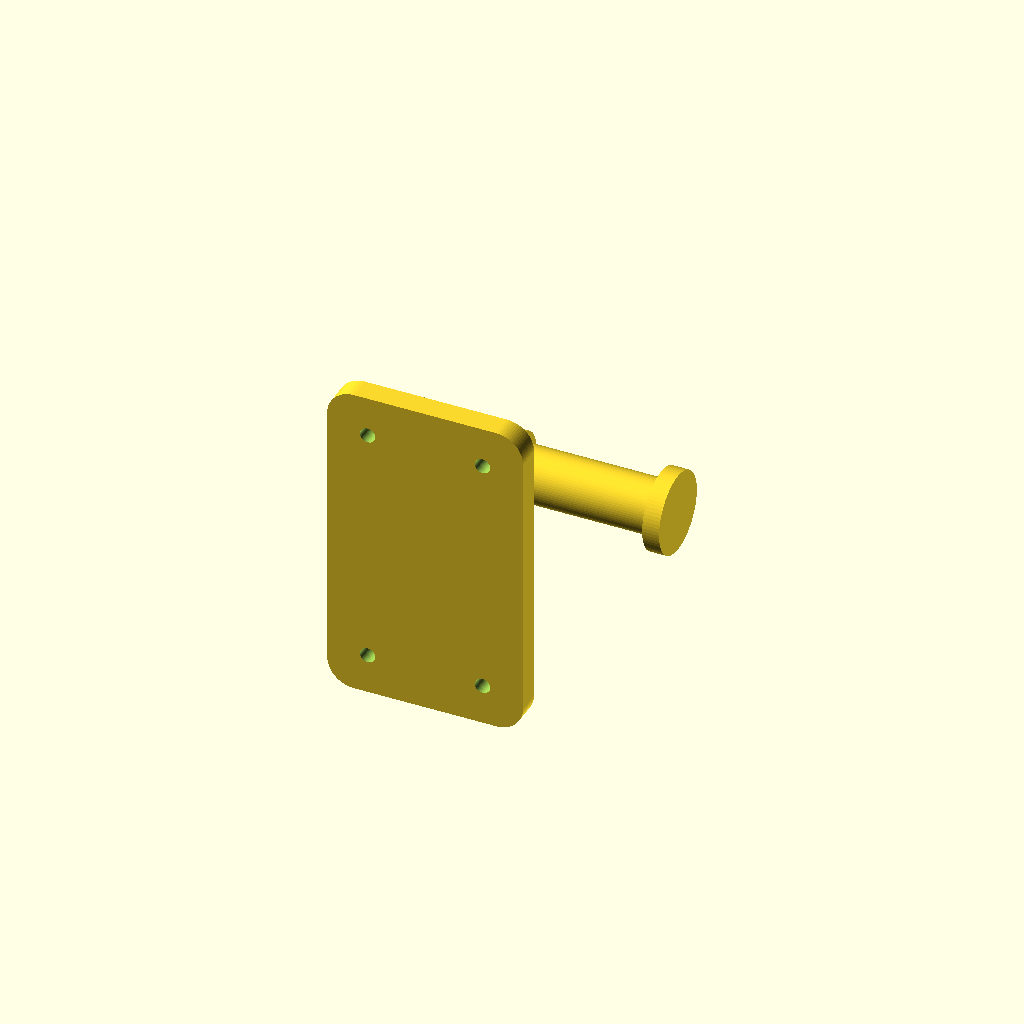
Cell 1 — every parameter at its default value.
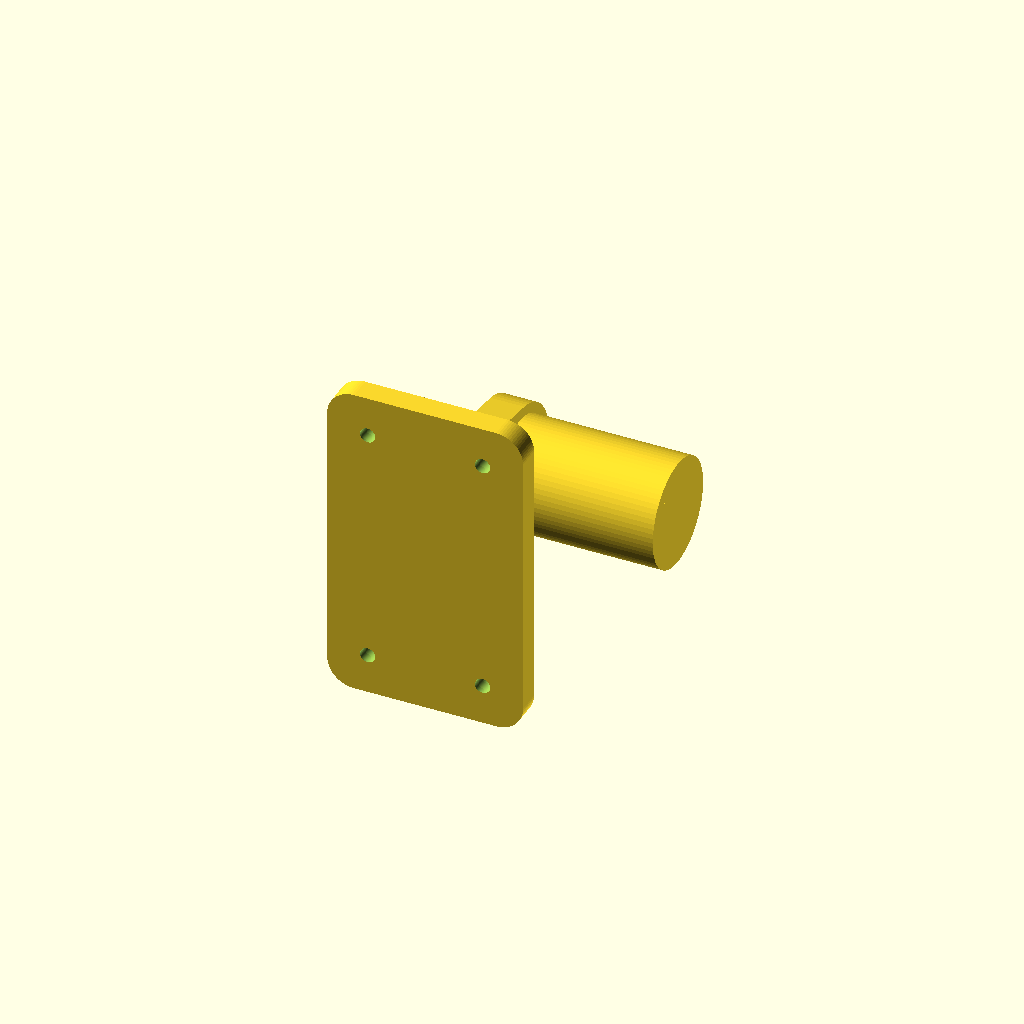
Cell 2: peg_d = 32 (everything else at default).
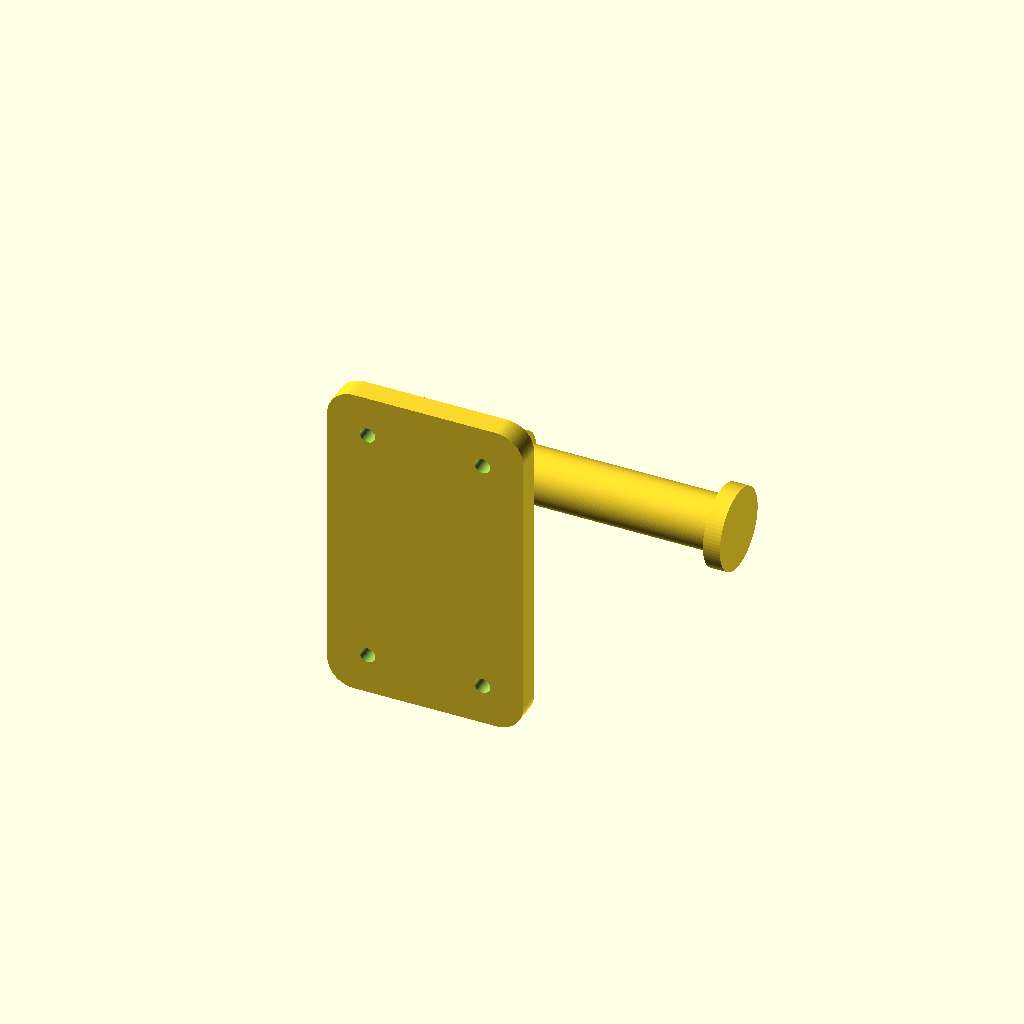
Cell 3: peg_over = 36 (everything else at default).
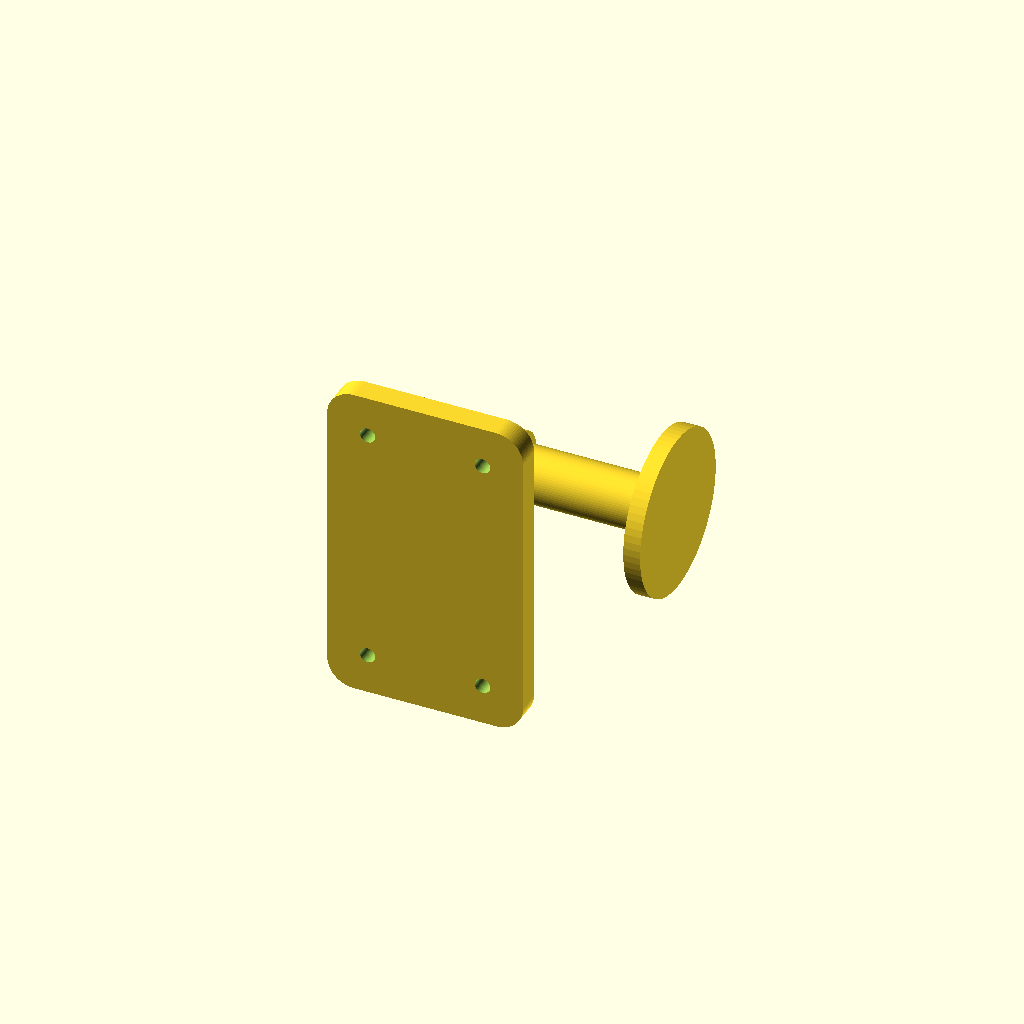
Cell 4 — collar_d set to 48, the other parameters unchanged.
One fixed orthographic camera (rotation 55°, 0°, 25°; colour scheme Cornfield) for every cell.
OpenSCAD source file Caterham Windscreen Hanger/windscreen_hanger.scad:
// Caterham Windscreen Hanger
// A wall bracket that stores a removed Caterham Seven windscreen. The screen
// hangs INVERTED and flat to the wall; each steel stanchion sticks straight out
// from the wall and its triangular cutout faces sideways. So the bracket reaches
// out and makes a 90 deg turn into a sideways PEG that the cutout drops over and
// hangs on. A larger-diameter COLLAR on the peg's outer end is the retention lip.
//
// One symmetric, non-handed part: print two and flip one for the opposite
// stanchion. See ../CONTEXT.md and ../docs/adr/0001-...md.
//
// Axes (authoring = mounted orientation):
//   +Y = out from the wall      (wall face at Y=0, plate front at Y=plate_t)
//   +Z = up                     (part is symmetric about z=0 -> non-handed)
//   +X = sideways, toward the stanchion (peg points +X)

/* ============================ STANCHION (measured) ========================= */
cutout      = 76;    // triangular cutout, base & height (~3") — reference only
plate_max_t = 12.7;  // stanchion plate thickness the peg passes through (<1/2")

/* ================================ PEG ===================================== */
peg_d      = 16;     // peg diameter — drops freely through the 76 mm cutout
peg_over   = 18;     // clear peg PAST the plate edge, before the collar — enough
                     // room for the stanchion to slide fully onto the peg without
                     // fouling the proud baseplate. peg_len derived below.
collar_d   = 24;     // collar diameter — the lip the cutout edge climbs over
collar_len = 5;      // collar length at the peg's outer end

/* =========================== ARM / WEB ==================================== */
arm_reach  = 42;     // web length, plate face -> peg axis; sized so the collar's
                     // near rim stands 30 mm clear of the plate face
                     // (arm_reach = 30 clearance + collar_d/2)
web_t      = 10;     // web thickness (sideways, X)
web_h      = 52;     // web height at the plate, tapering to the peg

/* ============================ WALL PLATE ================================== */
plate_w  = 58;       // plate width  (X)
plate_h  = 96;       // plate height (Z) — symmetric about z=0
plate_t  = 7;        // plate thickness (Y)
corner_r = 8;        // rounded plate corners

/* ============================ FIXING HOLES =============================== */
// Four countersunk holes in a spread rectangle, symmetric about z=0 (which is
// what keeps the part non-handed). Land one or two on a stud where it falls;
// toggle/butterfly-anchor the rest in bare plasterboard.
screw_d = 4.5;       // clearance for the screw shank
head_d  = 9;         // countersunk head diameter
hole_dx = 17;        // hole offset from plate centre, X (clears the web)
hole_dz = 36;        // hole offset from plate centre, Z

$fn = 72;

/* =============================== DERIVED ================================== */
peg_y   = plate_t + arm_reach;      // peg axis distance out from the wall face
peg_len = plate_w/2 + peg_over + collar_len;  // plate edge + clear seat + collar
eps     = 0.6;                       // overshoot for clean CGAL cuts

/* =============================== MODULES ================================== */

// Rounded flat plate against the wall: thickness plate_t along +Y, centred in
// X and Z, back face on the wall at Y=0.
module wall_plate() {
    hull() for (sx = [-1, 1], sz = [-1, 1])
        translate([sx * (plate_w/2 - corner_r), 0, sz * (plate_h/2 - corner_r)])
            rotate([-90, 0, 0]) cylinder(h = plate_t, r = corner_r);
}

// Vertical web (the arm): tall at the plate, tapering to a boss around the peg.
// Symmetric about z=0, so it doubles as the corner gusset.
module web() {
    hull() {
        translate([-web_t/2, plate_t - 1, -web_h/2]) cube([web_t, 2, web_h]);
        translate([0, peg_y, 0]) rotate([0, 90, 0])
            translate([0, 0, -web_t/2]) cylinder(h = web_t, r = peg_d/2 + 3);
    }
}

// The sideways peg with its end collar.
module peg() {
    translate([0, peg_y, 0]) rotate([0, 90, 0]) {
        cylinder(h = peg_len, r = peg_d/2);
        translate([0, 0, peg_len - collar_len])
            cylinder(h = collar_len, r = collar_d/2);
    }
}

// One countersunk fixing hole along +Y; shank overshoots both plate faces
// (avoids the coplanar-subtraction skin CGAL leaves on a flush cut).
module csk_hole() {
    translate([0, -eps, 0]) rotate([-90, 0, 0])
        cylinder(h = plate_t + 2*eps, r = screw_d/2);
    translate([0, plate_t - head_d/2, 0]) rotate([-90, 0, 0])
        cylinder(h = head_d/2 + eps, r1 = 0, r2 = head_d/2);
}

module fixing_holes() {
    for (sx = [-1, 1], sz = [-1, 1])
        translate([sx * hole_dx, 0, sz * hole_dz]) csk_hole();
}

module bracket() {
    difference() {
        union() {
            wall_plate();
            web();
            peg();
        }
        fixing_holes();
    }
}

bracket();
Parameter table extracted from the source (name, type, default, range or options):
cutout: number, default 76
plate_max_t: number, default 12.7
peg_d: number, default 16
peg_over: number, default 18
collar_d: number, default 24
collar_len: number, default 5
arm_reach: number, default 42
web_t: number, default 10
web_h: number, default 52
plate_w: number, default 58
plate_h: number, default 96
plate_t: number, default 7
corner_r: number, default 8
screw_d: number, default 4.5
head_d: number, default 9
hole_dx: number, default 17
hole_dz: number, default 36
eps: number, default 0.6
